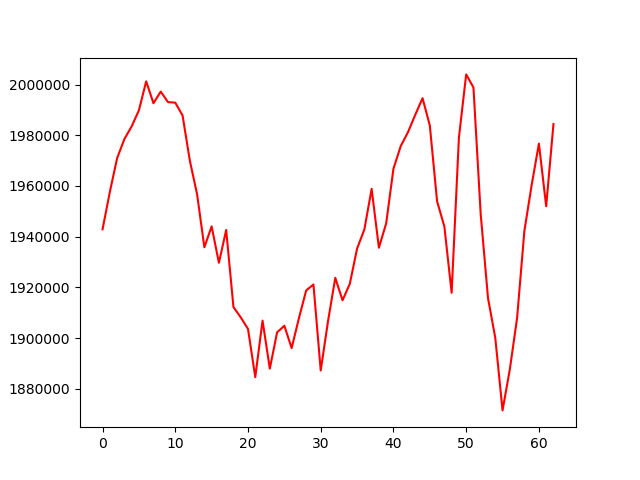

Values plotted in this chart, from the file beside it:
, 0
0, 1942876
1, 1957582
2, 1970896
3, 1978463
4, 1983476
5, 1989816
6, 2001253
7, 1992605
8, 1997218
9, 1993051
10, 1992842
11, 1987823
12, 1970012
13, 1956708
14, 1935798
15, 1944050
16, 1929682
17, 1942621
18, 1912227
19, 1908159
20, 1903577
21, 1884569
22, 1906862
23, 1887928
24, 1902247
25, 1904836
26, 1896026
27, 1907816
28, 1918768
29, 1921121
30, 1887184
31, 1906596
32, 1923746
33, 1914870
34, 1921402
35, 1935296
36, 1942833
37, 1958824
38, 1935605
39, 1945248
40, 1966797
41, 1975704
42, 1981217
43, 1988061
44, 1994614
45, 1983835
46, 1953913
47, 1943999
48, 1917844
49, 1979045
50, 2003990
51, 1998817
52, 1948746
53, 1915759
54, 1900071
55, 1871452
56, 1887627
57, 1907885
58, 1942217
59, 1960279
... 3 more rows
